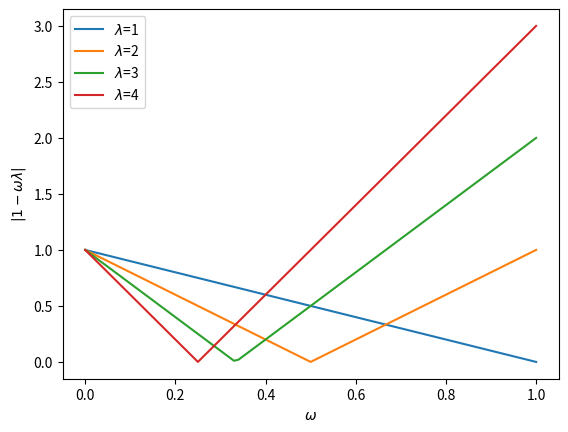
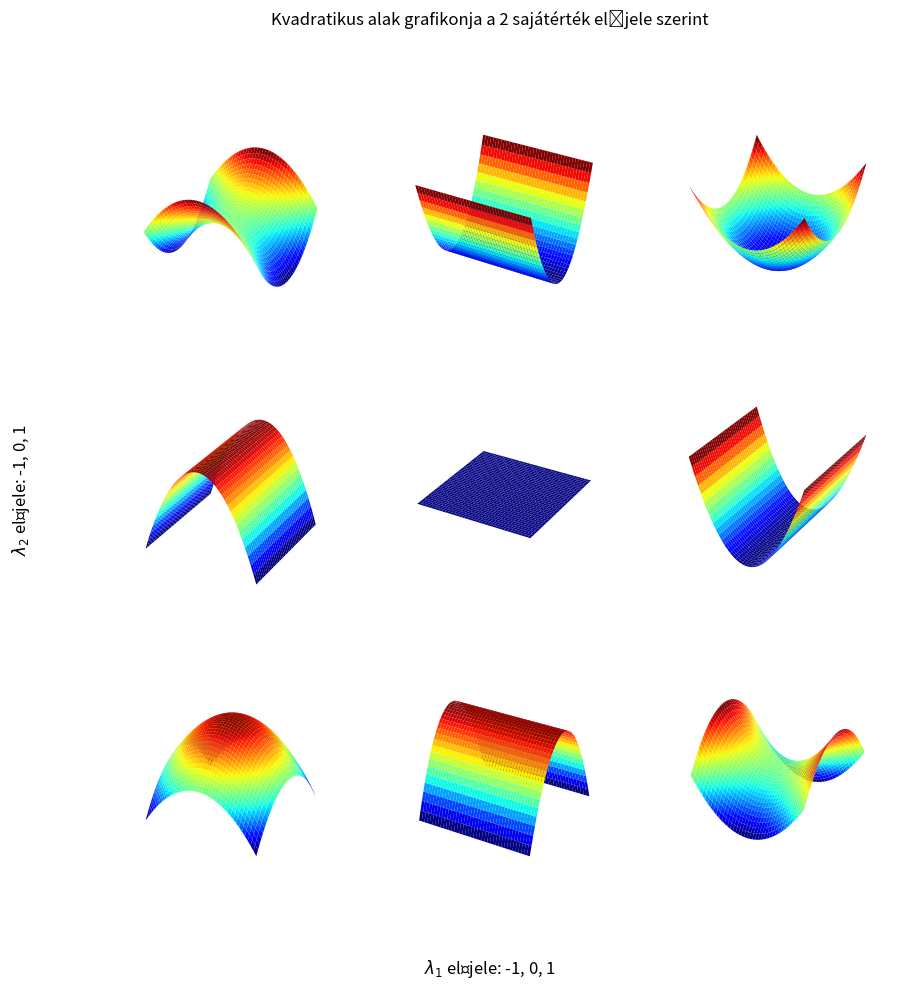
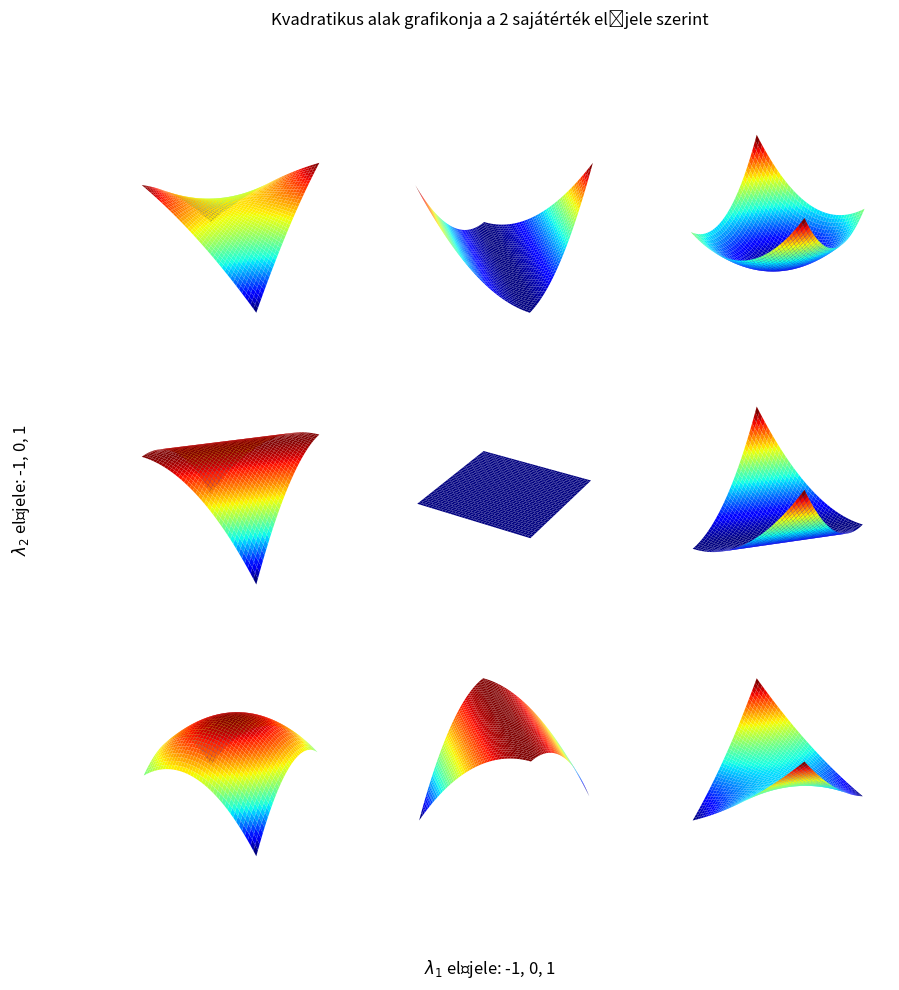

Source code (Python) for these figures, in order:
import numpy as np
import matplotlib.pyplot as plt

def vplot(*lambdas: float, omega_min: float = 0., omega_max: float = 1.):
    assert len(lambdas) >= 1
    assert omega_max > omega_min
    
    ax = plt.axes()
    
    omegas = np.linspace(omega_min, omega_max, int(101*abs(omega_max - omega_min)))
    for lam in lambdas:
        ax.plot(omegas,  abs(1 - omegas*lam), label=fr"$\lambda$={lam}")

    ax.legend()
    ax.set_xlabel(r"$\omega$")
    ax.set_ylabel(r"$|1-\omega\lambda|$")

vplot(1,2,3,4)

from dataclasses import dataclass
from functools import wraps
from typing import Callable

Matrix = np.ndarray
Vector = np.ndarray

@dataclass
class IterationResult:
    x: Vector
    success: bool
    abs_err: float
    rel_err: float
    step_num: int

@dataclass
class StoppingCondition:
    norm: Callable[(Vector,), float]
    atol: float
    rtol: float
    max_steps: int

def mn_iteration(
    extract_m: Callable[(Matrix,), Matrix],
    A: Matrix,
    b: Vector, 
    x0: Vector, 
    stopping_condition: StoppingCondition
) -> IterationResult:
    
    M = extract_m(A)
    N = M - A
    # M^{-1}N
    B = np.linalg.solve(M, N)
    # M^{-1}b
    r = np.linalg.solve(M, b)

    is_success = False
    x = x0
    for step_num in range(1, stopping_condition.max_steps+1):
        d = B@x + r - x;
        x = x + d
        
        # Ha d kicsi, azaz x_n es x_{n+1} kozel vannak, 
        # azaz x_n es f(x_n) kozel vannak,
        # azaz kozel vagyunk a fixponthoz.
        abs_err = stopping_condition.norm(d);

        if all([
            abs_err <= stopping_condition.atol,
            abs_err <= stopping_condition.rtol * stopping_condition.norm(x)
        ]):
            is_success = True
            break

    # tul sok lepes eseten sikertelen
    is_success &= (step_num <= stopping_condition.max_steps)

    return IterationResult(
        x,
        is_success,
        abs_err,
        abs_err/stopping_condition.norm(x),
        step_num
    )

from functools import partial

def make_jor_iteration(omega):
    return partial(mn_iteration, lambda A: 1/omega*np.diag(np.diag(A)))

def make_sor_iteration(omega):
    return partial(mn_iteration, lambda A: 1/omega*np.diag(np.diag(A)) + np.tril(A, -1))

jacobi_it = make_jor_iteration(omega=1)

A = np.array([
    [2, -1],
    [-1, 2],
])

b = np.array([1, 3])
x0 = np.zeros((2,))

stopping_condition = StoppingCondition(
    partial(np.linalg.norm, ord=2), # nem kell a partial ha 2-es norma
    atol=1e-4,
    rtol=np.inf,
    max_steps=10**10,
)

iteration_result = jacobi_it(A, b, x0, stopping_condition)

iteration_result

A @ iteration_result.x

import itertools

def make_quad_form(lam1: float, lam2: float, q1: np.ndarray, q2: np.ndarray):
    assert abs(q1 @ q2) < 1e-6
    # col. vectors
    q1 = q1.reshape((-1, 1))
    q2 = q2.reshape((-1, 1))

    Q = np.hstack((q1, q2))
    Q /= np.sqrt(sum(Q*Q))

    # (2, 2)
    A = Q @ np.diag([lam1, lam2]) @ Q.T

    # (n, m) -> (n, m) -> (n, m)
    def evaluate_quadratic_form_over_meshgrid_output(X,Y):
        # (2, n, m)
        T = np.stack((X, Y), 0)


        # Z[j, k] = SUM_(a, b) { T[a, j, k] * A[a, b] * T[b, j, k] }
        Z = np.einsum("ajk, ab, bjk -> jk", T, A, T)
        
        # (n, m)        
        return Z

    return evaluate_quadratic_form_over_meshgrid_output

# igazából elég megadni 1 (nem null)vektort, arra merőleges vektort tudnuk csinálni
# sajátértékek helyett is elég csak az egyik hosszát állítani tudni
def qplot_compare(v: np.ndarray = np.array([0, 1.]), magnitude: float = 1., resolution: int = 201):
    assert resolution >= 11
    assert int(resolution) == resolution
    assert v@v >= 1e-2
    assert magnitude > 0

    q1 = v
    q2 = np.array([[0, 1], [-1, 0]]) @ v
    
    xs = np.linspace(-1, 1, resolution)
    X, Y = np.meshgrid(xs, xs)

    fig, axes = plt.subplots(
        3, 3, 
        subplot_kw={"projection": "3d"}, 
        figsize=(10,10),
        sharex=True,
        sharey=True,
    )
    fig.suptitle('Kvadratikus alak grafikonja a 2 sajátérték előjele szerint')
    fig.supylabel(r'$\lambda_2$ előjele: -1, 0, 1')
    fig.supxlabel(r'$\lambda_1$ előjele: -1, 0, 1')

    # go through possible signs
    for s1, s2 in itertools.product([-1, 0, 1], [-1, 0, 1]):
        q = make_quad_form(s1*magnitude, s2, q1, q2)

        axis = axes[1-s1, s2+1]
        axis.plot_surface(X, Y, q(X, Y), cmap="jet")

        axis.axis('off')


qplot_compare()

## a 0 körül kevésbé para bola, kicsit más főiránnyal
qplot_compare(v=np.array([100, 100.]), magnitude=0.5)

def grad_descent(
    A: Matrix,
    b: Vector, 
    x0: Vector, 
    stopping_condition: StoppingCondition
) -> IterationResult:

    is_success = False
    x = x0
    for step_num in range(1, stopping_condition.max_steps+1):
        # gradiens
        r = A@x - b
        # lepeshossz
        omega = r@r / (1e-16 + r@(A@r))

        d = - omega*r
        x = x + d
        
        # Ha a gradiens kicsi, akkor kozel vagyunk a fgv. szelsoertekhelyehez
        abs_err = stopping_condition.norm(d);
        if all([
            abs_err <= stopping_condition.atol,
            abs_err <= stopping_condition.rtol * stopping_condition.norm(x)
        ]):
            is_success = True
            break

    # tul sok lepes eseten sikertelen
    is_success &= (step_num <= stopping_condition.max_steps)

    return IterationResult(
        x,
        is_success,
        abs_err,
        abs_err/stopping_condition.norm(x),
        step_num
    )

A = np.array([
    [2, -1],
    [-1, 2],
])
b = np.array([1,3])
x0 = np.zeros((2,))
stopping_condition = StoppingCondition(
    partial(np.linalg.norm, ord=np.inf),
    atol=1e-6,
    rtol=np.inf,
    max_steps=10**10,
)

res = grad_descent(A, b, x0, stopping_condition)

res

A@res.x